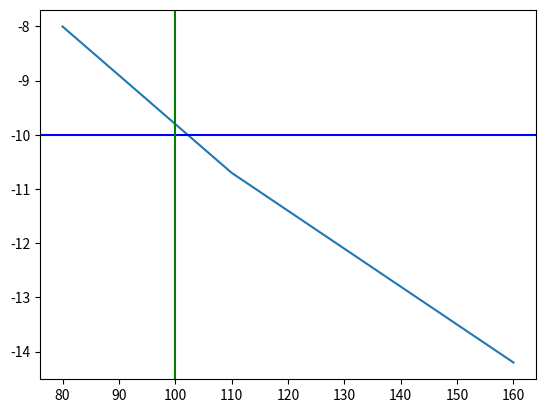

The matplotlib source for this figure:
import numpy as np
from matplotlib import pyplot as plt

p_available = np.array([80, 30, 50, 80, 30, 50])
sensitivities = np.array([0.1, 0.09, 0.07, -0.1, -0.09, -0.07])

overload = -10
srap_pmax_mw = 100  # srap_limit

if overload > 0:

    positives = np.where(sensitivities >= 0)[0]
    p_available2 = p_available[positives]
    sensitivities2 = sensitivities[positives]

    idx = np.argsort(-sensitivities2)  # more positive first

    p_available3 = p_available2[idx]
    sensitivities3 = sensitivities2[idx]

    xp = np.cumsum(p_available3)
    fp = np.cumsum(p_available3 * sensitivities3)

    max_srap_power = np.interp(srap_pmax_mw, xp, fp)

    plt.plot(xp, fp)
    plt.axhline(y=overload, c='b')
    plt.axvline(x=srap_pmax_mw, c='g')

    solved = max_srap_power >= overload

else:

    negatives = np.where(sensitivities <= 0)[0]
    p_available2 = p_available[negatives]
    sensitivities2 = sensitivities[negatives]

    idx = np.argsort(sensitivities2)  # more positive first

    p_available3 = p_available2[idx]
    sensitivities3 = sensitivities2[idx]

    xp = np.cumsum(p_available3)
    fp = np.cumsum(p_available3 * sensitivities3)

    max_srap_power = np.interp(srap_pmax_mw, xp, fp)

    plt.plot(xp, fp)
    plt.axhline(y=overload, c='b')
    plt.axvline(x=srap_pmax_mw, c='g')

    solved = max_srap_power <= overload

print(max_srap_power, solved)

plt.show()
